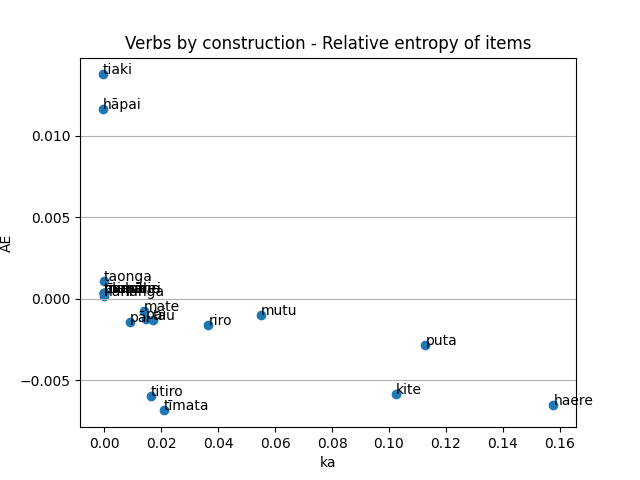

Source data for this figure (header and first rows):
SubHead, ka, AE, Key, Diff, DiffAbs, Count
ae, -9.016030772664425e-05, 0.000186, 9.579966938383354e-05, -0.0002761, 0.0002761, 9.0
afraid, -8.824269079338908e-05, 0.000364, 0.0002758, -0.0004523, 0.0004523, 9.0
aha, 0.0006718, -0.0002519, 0.0004199, 0.0009238, 0.0009238, 78.0
ahakia, -9.016030772664425e-05, 0.000186, 9.579966938383354e-05, -0.0002761, 0.0002761, 9.0
ahakoa, -9.016030772664425e-05, 0.000186, 9.579966938383354e-05, -0.0002761, 0.0002761, 9.0
ahi, -8.824269079338908e-05, 0.000364, 0.0002758, -0.0004523, 0.0004523, 27.0
ahiahi, -8.824269079338908e-05, 0.000364, 0.0002758, -0.0004523, 0.0004523, 30.0
aho, -8.824269079338908e-05, 0.000364, 0.0002758, -0.0004523, 0.0004523, 15.0
ahorangi, -8.824269079338908e-05, 0.000364, 0.0002758, -0.0004523, 0.0004523, 13.0
ahu, 0.003339, -0.0004919, 0.002847, 0.003831, 0.003831, 103.0
ahurei, -8.824269079338908e-05, 0.000364, 0.0002758, -0.0004523, 0.0004523, 14.0
aihikirīmi, -8.824269079338908e-05, 0.000364, 0.0002758, -0.0004523, 0.0004523, 9.0
airport, -8.824269079338908e-05, 0.000364, 0.0002758, -0.0004523, 0.0004523, 9.0
aitanga, -8.824269079338908e-05, 0.000364, 0.0002758, -0.0004523, 0.0004523, 9.0
aituā, -0.000119, 0.0001636, 4.4625119371073804e-05, -0.0002826, 0.0002826, 19.0
aka, -8.824269079338908e-05, 0.000364, 0.0002758, -0.0004523, 0.0004523, 10.0
akiaki, -8.824269079338908e-05, 0.000364, 0.0002758, -0.0004523, 0.0004523, 8.0
ako, -0.002151, 0.006802, 0.004652, -0.008953, 0.008953, 230.0
akoako, -8.824269079338908e-05, 0.000364, 0.0002758, -0.0004523, 0.0004523, 10.0
akoranga, -8.824269079338908e-05, 0.000364, 0.0002758, -0.0004523, 0.0004523, 10.0
amo, -9.016030772664425e-05, 0.000186, 9.579966938383354e-05, -0.0002761, 0.0002761, 12.0
amokapua, -8.824269079338908e-05, 0.000364, 0.0002758, -0.0004523, 0.0004523, 10.0
amorangi, -8.824269079338908e-05, 0.000364, 0.0002758, -0.0004523, 0.0004523, 9.0
amuamu, -8.824269079338908e-05, 0.000364, 0.0002758, -0.0004523, 0.0004523, 11.0
ana, -8.824269079338908e-05, 0.000364, 0.0002758, -0.0004523, 0.0004523, 10.0
anahera, -8.824269079338908e-05, 0.000364, 0.0002758, -0.0004523, 0.0004523, 9.0
anga, 0.0004372, -0.0002004, 0.0002368, 0.0006376, 0.0006376, 36.0
anini, -8.824269079338908e-05, 0.000364, 0.0002758, -0.0004523, 0.0004523, 9.0
anthropology, -8.824269079338908e-05, 0.000364, 0.0002758, -0.0004523, 0.0004523, 8.0
anu, -8.824269079338908e-05, 0.000364, 0.0002758, -0.0004523, 0.0004523, 11.0
ao, -9.016030772664425e-05, 0.000186, 9.579966938383354e-05, -0.0002761, 0.0002761, 68.0
aoaketanga, -8.824269079338908e-05, 0.000364, 0.0002758, -0.0004523, 0.0004523, 10.0
aorangi, -8.824269079338908e-05, 0.000364, 0.0002758, -0.0004523, 0.0004523, 9.0
aotearoa, -8.824269079338908e-05, 0.000364, 0.0002758, -0.0004523, 0.0004523, 9.0
apology, -8.824269079338908e-05, 0.000364, 0.0002758, -0.0004523, 0.0004523, 9.0
apu, -9.016030772664425e-05, 0.000186, 9.579966938383354e-05, -0.0002761, 0.0002761, 9.0
ara, 0.001651, -0.0003784, 0.001273, 0.00203, 0.00203, 76.0
araara, -8.824269079338908e-05, 0.000364, 0.0002758, -0.0004523, 0.0004523, 11.0
aranga, -8.824269079338908e-05, 0.000364, 0.0002758, -0.0004523, 0.0004523, 9.0
arataki, -0.0003325, 0.004801, 0.004468, -0.005133, 0.005133, 18.0
arawa, -8.824269079338908e-05, 0.000364, 0.0002758, -0.0004523, 0.0004523, 16.0
arero, -8.824269079338908e-05, 0.000364, 0.0002758, -0.0004523, 0.0004523, 10.0
ariki, -8.824269079338908e-05, 0.000364, 0.0002758, -0.0004523, 0.0004523, 14.0
arikitanga, -8.824269079338908e-05, 0.000364, 0.0002758, -0.0004523, 0.0004523, 10.0
aro, 0.0009292, -0.0002949, 0.0006344, 0.001224, 0.001224, 59.0
aro-atua, -8.824269079338908e-05, 0.000364, 0.0002758, -0.0004523, 0.0004523, 9.0
aroaro, -8.824269079338908e-05, 0.000364, 0.0002758, -0.0004523, 0.0004523, 62.0
aroaro-whaki, -8.824269079338908e-05, 0.000364, 0.0002758, -0.0004523, 0.0004523, 11.0
aroha, 0.007768, -0.0006409, 0.007127, 0.008409, 0.008409, 200.0
aronga, -8.824269079338908e-05, 0.000364, 0.0002758, -0.0004523, 0.0004523, 9.0
aronui, -9.016030772664425e-05, 0.000186, 9.579966938383354e-05, -0.0002761, 0.0002761, 14.0
arotake, -8.824269079338908e-05, 0.000364, 0.0002758, -0.0004523, 0.0004523, 9.0
aru, -8.824269079338908e-05, 0.000364, 0.0002758, -0.0004523, 0.0004523, 14.0
ata, -8.824269079338908e-05, 0.000364, 0.0002758, -0.0004523, 0.0004523, 51.0
atairangikaahu, -8.824269079338908e-05, 0.000364, 0.0002758, -0.0004523, 0.0004523, 17.0
atamira, -8.824269079338908e-05, 0.000364, 0.0002758, -0.0004523, 0.0004523, 16.0
atapō, -8.824269079338908e-05, 0.000364, 0.0002758, -0.0004523, 0.0004523, 10.0
atatū, -8.824269079338908e-05, 0.000364, 0.0002758, -0.0004523, 0.0004523, 11.0
atawhai, -0.0001885, 0.003887, 0.003699, -0.004076, 0.004076, 23.0
ate, -8.824269079338908e-05, 0.000364, 0.0002758, -0.0004523, 0.0004523, 10.0
... 2,374 more rows
